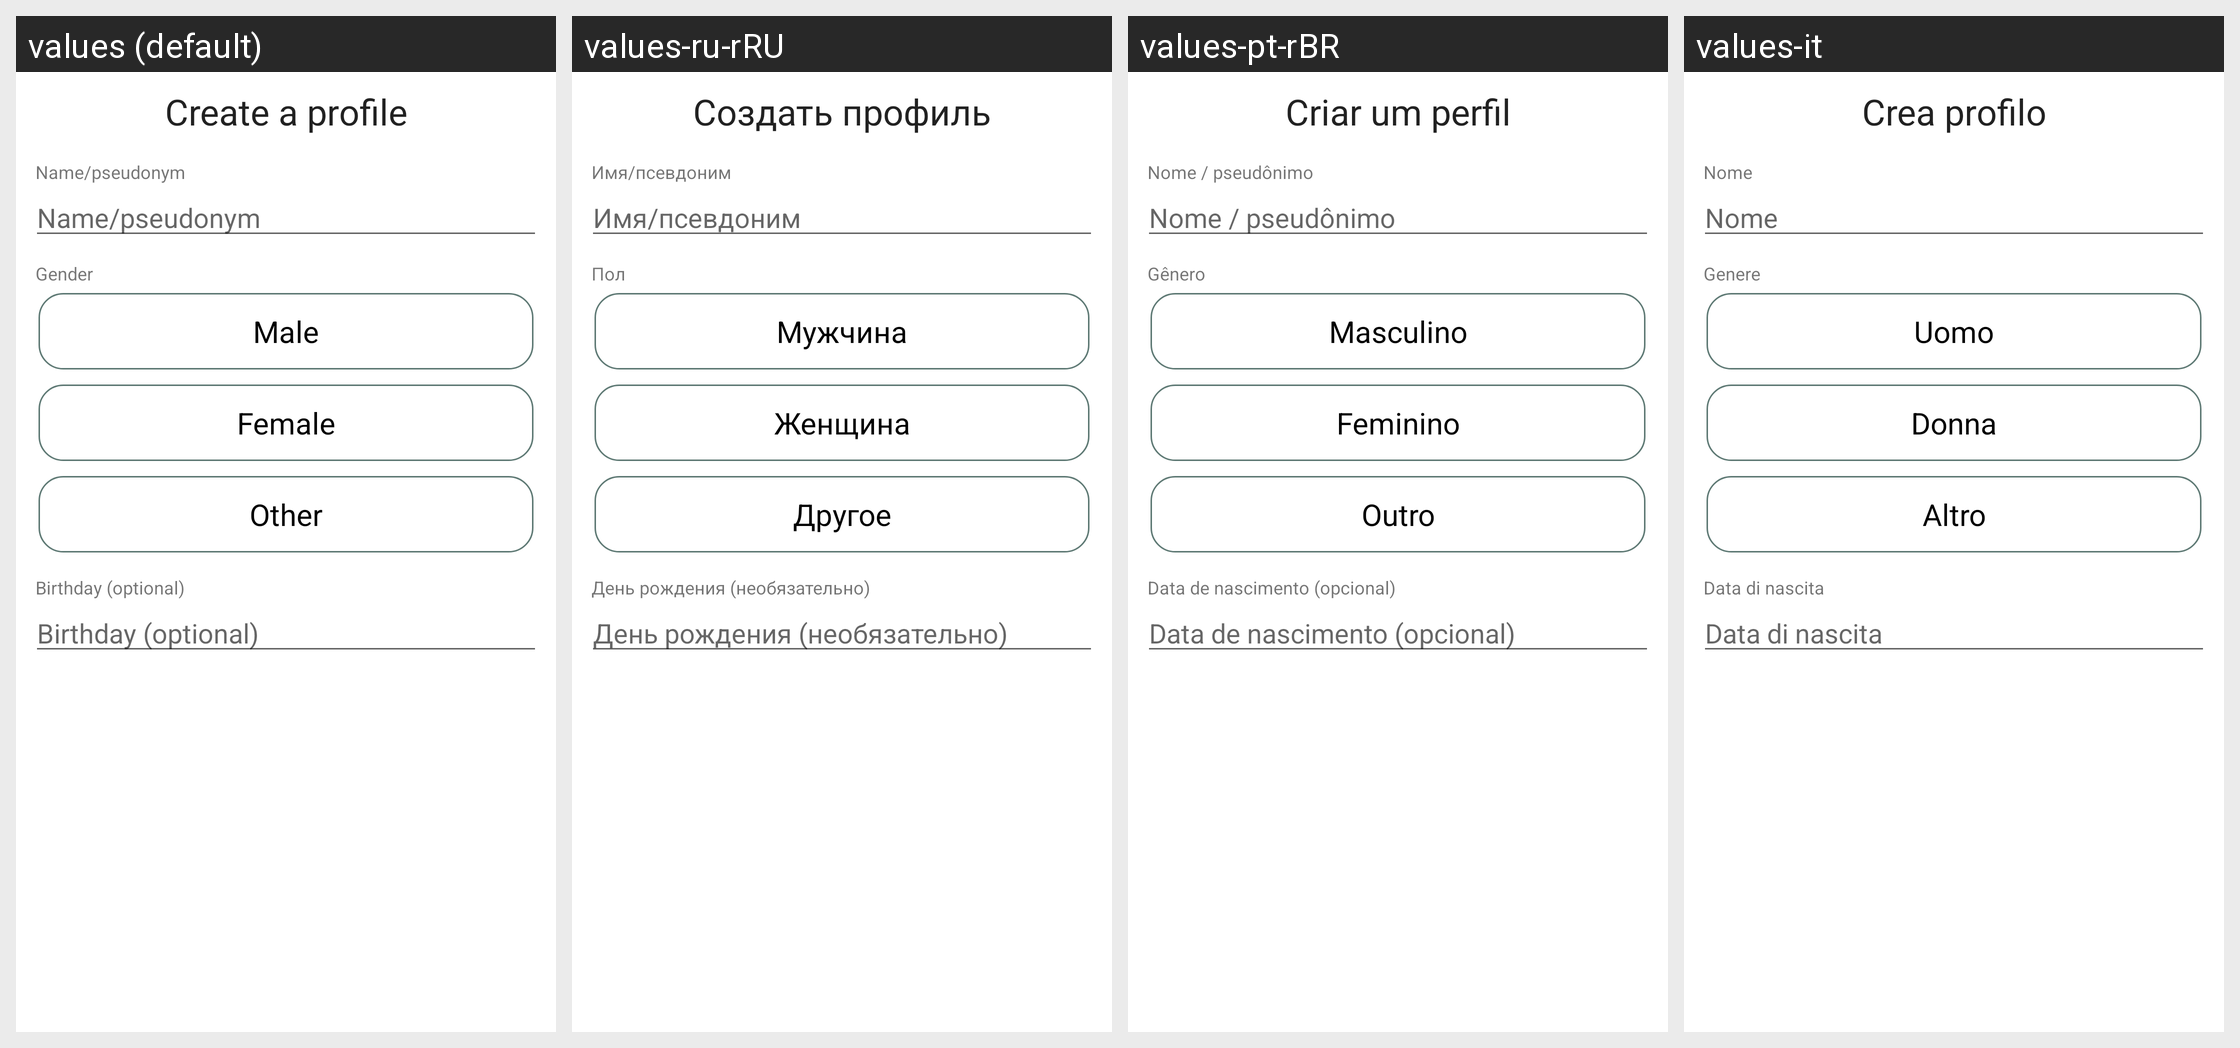

The same Android screen rendered under several of its app's locales, left to right. List the strings drawn on it with the default value and each locale's translation.
Android screen res/layout/introfragment_newprofile.xml rendered under 4 locales, left to right: values (default), values-ru-rRU, values-pt-rBR, values-it. Device: Nexus 5 (rendered at 1080×1920; each locale shown at half size, 540×960, under a caption strip naming it); theme AppTheme.
Other locales in the repository, not shown: values-cs, values-de, values-es, values-fi, values-fr, values-nb-rNO, values-nl, values-tr.
Strings drawn on this screen, with the default value and each locale's value (text and hints the layout hard-codes, and strings that could not be matched under every locale, appear in the picture but are not listed):

create_a_profile
  values: Create a profile
  values-ru-rRU: Создать профиль
  values-pt-rBR: Criar um perfil
  values-it: Crea profilo

name_or_pseudo
  values: Name/pseudonym
  values-ru-rRU: Имя/псевдоним
  values-pt-rBR: Nome / pseudônimo
  values-it: Nome

gender
  values: Gender
  values-ru-rRU: Пол
  values-pt-rBR: Gênero
  values-it: Genere

maleGender
  values: Male
  values-ru-rRU: Мужчина
  values-pt-rBR: Masculino
  values-it: Uomo

femaleGender
  values: Female
  values-ru-rRU: Женщина
  values-pt-rBR: Feminino
  values-it: Donna

otherGender
  values: Other
  values-ru-rRU: Другое
  values-pt-rBR: Outro
  values-it: Altro

birthday_optional
  values: Birthday (optional)
  values-ru-rRU: День рождения (необязательно)
  values-pt-rBR: Data de nascimento (opcional)
  values-it: Data di nascita
